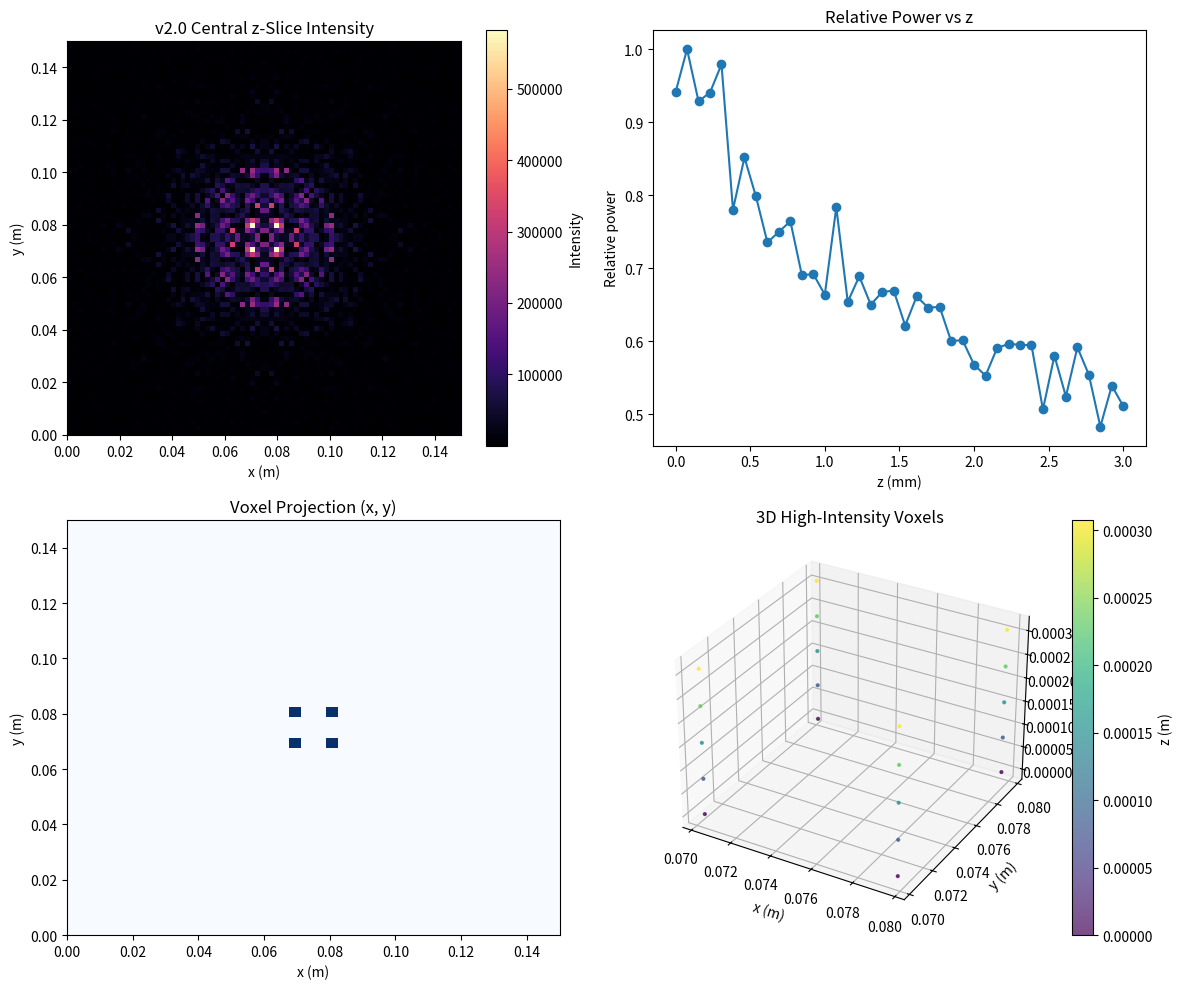

Recreate this plot in Python.
#!/usr/bin/env python3
"""
Holagraph v2.0 – 3D Voxel Solid + Power Profile

- 3D intensity volume
- Voxel solid object
- Power per z-slice + total power
- STL export of voxel solid
"""

import numpy as np
import matplotlib.pyplot as plt
from mpl_toolkits.mplot3d import Axes3D  # noqa: F401


def emitter_grid(Nx, Ny, dx, dy):
    xs = np.arange(Nx) * dx
    ys = np.arange(Ny) * dy
    X, Y = np.meshgrid(xs, ys, indexing='xy')
    return X.ravel(), Y.ravel()


def deep_bowl_pattern(Nx, Ny, dx, dy, lambda_, focus):
    k = 2 * np.pi / lambda_
    xs = np.arange(Nx) * dx
    ys = np.arange(Ny) * dy
    X, Y = np.meshgrid(xs, ys, indexing='xy')
    fx, fy = focus
    r = np.sqrt((X - fx)**2 + (Y - fy)**2)
    phi = -k * r
    sigma = 0.02
    amp = np.exp(-r**2 / (2 * sigma**2))
    return amp.ravel(), phi.ravel()


def field_3d_volume(x_grid, y_grid, z_vals, x_emit, y_emit, amp, phi, lambda_):
    k = 2 * np.pi / lambda_
    Nxg, Nyg = x_grid.shape
    Nz = len(z_vals)
    I_vol = np.zeros((Nz, Nyg, Nxg), dtype=float)
    for iz, z0 in enumerate(z_vals):
        E = np.zeros_like(x_grid, dtype=complex)
        for i in range(len(x_emit)):
            dx = x_grid - x_emit[i]
            dy = y_grid - y_emit[i]
            r = np.sqrt(dx**2 + dy**2 + z0**2)
            G = np.exp(1j * k * r) / (r + 1e-9)
            E += amp[i] * np.exp(1j * phi[i]) * G
        I_vol[iz] = np.abs(E)**2
    return I_vol


def build_voxel_object(I_vol, Xg, Yg, Zg, frac=0.35):
    I_max = I_vol.max()
    thresh = frac * I_max
    mask = I_vol >= thresh
    idx = np.where(mask)
    if len(idx[0]) == 0:
        return None, mask
    iz, iy, ix = idx
    xs = Xg[0, ix]
    ys = Yg[iy, 0]
    zs = Zg[iz]
    obj = {
        "centroid": (xs.mean(), ys.mean(), zs.mean()),
        "x_range": (xs.min(), xs.max()),
        "y_range": (ys.min(), ys.max()),
        "z_range": (zs.min(), zs.max()),
        "voxel_count": len(xs)
    }
    return obj, mask


def write_voxel_stl(Xg, Yg, Zg, mask, filename="deep_bowl_v2_0_voxel_solid.stl"):
    dx = Xg[0, 1] - Xg[0, 0]
    dy = Yg[1, 0] - Yg[0, 0]
    dz = Zg[1] - Zg[0]

    def cube_vertices(x, y, z):
        return np.array([
            [x,       y,       z      ],
            [x+dx,    y,       z      ],
            [x+dx,    y+dy,    z      ],
            [x,       y+dy,    z      ],
            [x,       y,       z+dz   ],
            [x+dx,    y,       z+dz   ],
            [x+dx,    y+dy,    z+dz   ],
            [x,       y+dy,    z+dz   ],
        ])

    def facet(f, n, v0, v1, v2):
        f.write(f"  facet normal {n[0]} {n[1]} {n[2]}\n")
        f.write("    outer loop\n")
        f.write(f"      vertex {v0[0]} {v0[1]} {v0[2]}\n")
        f.write(f"      vertex {v1[0]} {v1[1]} {v1[2]}\n")
        f.write(f"      vertex {v2[0]} {v2[1]} {v2[2]}\n")
        f.write("    endloop\n")
        f.write("  endfacet\n")

    Nz, Ny, Nx = mask.shape
    with open(filename, "w") as f:
        f.write("solid deep_bowl_v2_0_voxel_solid\n")
        for iz in range(Nz):
            for iy in range(Ny):
                for ix in range(Nx):
                    if not mask[iz, iy, ix]:
                        continue
                    x = Xg[0, ix]
                    y = Yg[iy, 0]
                    z = Zg[iz]
                    V = cube_vertices(x, y, z)
                    faces = [
                        (0, 1, 2, 3),
                        (4, 5, 6, 7),
                        (0, 1, 5, 4),
                        (1, 2, 6, 5),
                        (2, 3, 7, 6),
                        (3, 0, 4, 7),
                    ]
                    for a, b, c, d in faces:
                        v0, v1, v2, v3 = V[a], V[b], V[c], V[d]
                        n = np.cross(v1 - v0, v2 - v0)
                        n /= (np.linalg.norm(n) + 1e-12)
                        facet(f, n, v0, v1, v2)
                        facet(f, n, v0, v2, v3)
        f.write("endsolid deep_bowl_v2_0_voxel_solid\n")


def run_v2_0():
    Nx, Ny = 16, 16
    dx, dy = 0.01, 0.01
    lambda_ = 850e-9

    x_emit, y_emit = emitter_grid(Nx, Ny, dx, dy)

    x_grid_1d = np.linspace(0, (Nx - 1) * dx, 80)
    y_grid_1d = np.linspace(0, (Ny - 1) * dy, 80)
    Xg, Yg = np.meshgrid(x_grid_1d, y_grid_1d, indexing='xy')

    z_min, z_max = 0.0, 3.0e-3
    Nz = 40
    Zg = np.linspace(z_min, z_max, Nz)

    focus = (0.5 * (Nx - 1) * dx, 0.5 * (Ny - 1) * dy)
    amp, phi = deep_bowl_pattern(Nx, Ny, dx, dy, lambda_, focus)

    print("Computing 3D field volume...")
    I_vol = field_3d_volume(Xg, Yg, Zg, x_emit, y_emit, amp, phi, lambda_)

    # Power estimates
    power_scale = 0.06
    avg_amp2 = np.mean(amp**2)
    slab_power = avg_amp2 * power_scale * len(amp)

    # Per-z slice power (integrated intensity proxy)
    slice_power = I_vol.sum(axis=(1, 2))
    slice_power_norm = slice_power / slice_power.max()
    total_power_proxy = slice_power.sum()

    print("\n=== Holagraph v2.0 Power Report ===")
    print(f"Estimated slab power (emitters): {slab_power:.2f} W")
    print(f"Relative power (z-slices): min={slice_power_norm.min():.3f}, "
          f"max={slice_power_norm.max():.3f}")
    print(f"Total integrated intensity proxy: {total_power_proxy:.3e}")
    print("===================================")

    obj, mask = build_voxel_object(I_vol, Xg, Yg, Zg, frac=0.35)

    print("\n=== Holagraph v2.0 3D Voxel Solid Report ===")
    if obj is None:
        print("No 3D object detected at chosen threshold.")
    else:
        cx, cy, cz = obj["centroid"]
        print(f"Centroid: ({cx:.4f} m, {cy:.4f} m, {cz:.6f} m)")
        print(f"X range:  {obj['x_range'][0]:.4f} m to {obj['x_range'][1]:.4f} m")
        print(f"Y range:  {obj['y_range'][0]:.4f} m to {obj['y_range'][1]:.4f} m")
        print(f"Z range:  {obj['z_range'][0]:.6f} m to {obj['z_range'][1]:.6f} m")
        print(f"Voxel count: {obj['voxel_count']}")
    print("============================================")

    write_voxel_stl(Xg, Yg, Zg, mask, filename="deep_bowl_v2_0_voxel_solid.stl")
    print("STL export complete: deep_bowl_v2_0_voxel_solid.stl")

    # Quick plots
    mid = Nz // 2
    I_mid = I_vol[mid]

    fig = plt.figure(figsize=(12, 10))

    ax1 = fig.add_subplot(2, 2, 1)
    im = ax1.imshow(
        I_mid,
        extent=[Xg.min(), Xg.max(), Yg.min(), Yg.max()],
        origin='lower',
        cmap='magma',
        aspect='equal'
    )
    plt.colorbar(im, ax=ax1, label="Intensity")
    ax1.set_title("v2.0 Central z-Slice Intensity")
    ax1.set_xlabel("x (m)")
    ax1.set_ylabel("y (m)")

    ax2 = fig.add_subplot(2, 2, 2)
    ax2.plot(Zg * 1e3, slice_power_norm, '-o')
    ax2.set_title("Relative Power vs z")
    ax2.set_xlabel("z (mm)")
    ax2.set_ylabel("Relative power")

    ax3 = fig.add_subplot(2, 2, 3)
    iz, iy, ix = np.where(mask)
    ax3.hist2d(
        Xg[0, ix], Yg[iy, 0],
        bins=40,
        range=[[Xg.min(), Xg.max()], [Yg.min(), Yg.max()]],
        cmap='Blues'
    )
    ax3.set_title("Voxel Projection (x, y)")
    ax3.set_xlabel("x (m)")
    ax3.set_ylabel("y (m)")

    ax4 = fig.add_subplot(2, 2, 4, projection='3d')
    xs = Xg[0, ix]
    ys = Yg[iy, 0]
    zs = Zg[iz]
    sc = ax4.scatter(xs, ys, zs, s=4, c=zs, cmap='viridis', alpha=0.7)
    plt.colorbar(sc, ax=ax4, label="z (m)")
    ax4.set_title("3D High-Intensity Voxels")
    ax4.set_xlabel("x (m)")
    ax4.set_ylabel("y (m)")
    ax4.set_zlabel("z (m)")

    plt.tight_layout()
    plt.savefig("holagraph_v2_0_voxel_solid.png")
    plt.show()

    print("\nHolagraph v2.0 run complete. Outputs saved.")


if __name__ == "__main__":
    run_v2_0()
